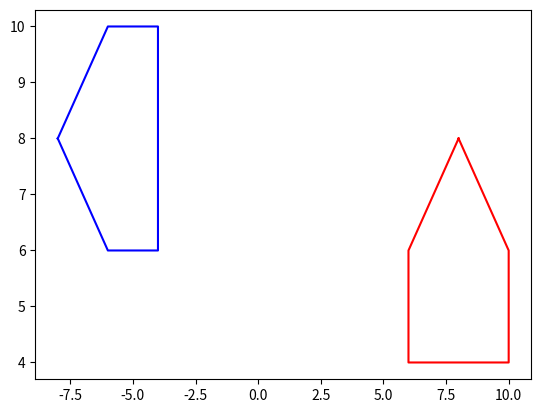

The script that saved this image:
# day1_3_rot90.py
import numpy as np
import matplotlib.pyplot as plt
theta = np.radians(-90) #시계방향
c, s = np.cos(theta), np.sin(theta)
r = np.array(((c, -s), (s, c)))
t = np.array((1,0))
v = np.array(((8,8), (10,6), (10,4), (6,4), (6,6), (8,8)))
plt.plot(v[:, 0], v[:, 1], "r") #앞에 행을 전부 가져가기위해 :을 사용
plt.plot(v@r[:, 0], v@r[:, 1], 'b') #2행 2열이 6행 2열과 연산하기위해 v@r 사용
plt.show()